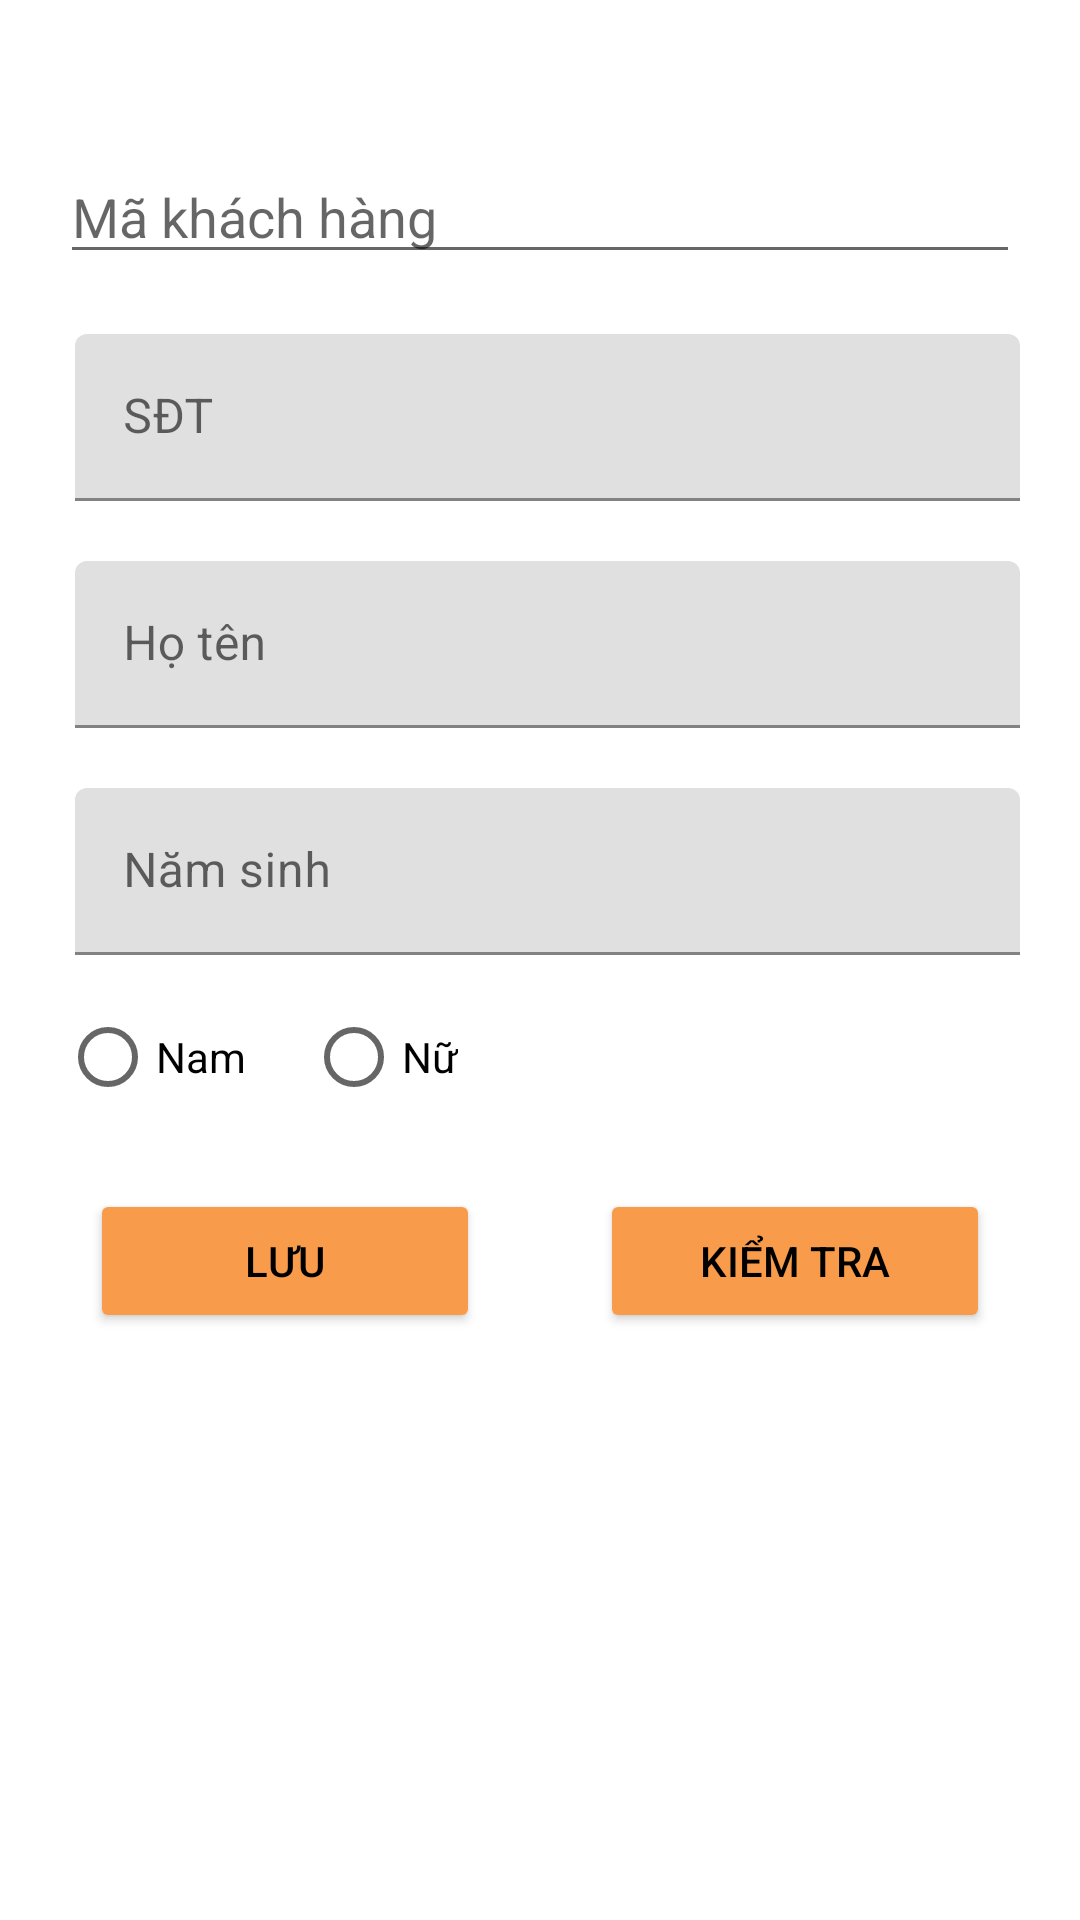

Android layout source for this screen:
<!-- AndroidManifest.xml: application theme Theme.DuAn1_Nhom10_TiemTraChanh57 -->
<!-- res/layout/dialog_khachhang.xml -->
<?xml version="1.0" encoding="utf-8"?>
<LinearLayout xmlns:android="http://schemas.android.com/apk/res/android"
    android:layout_width="300dp"
    android:layout_height="match_parent"
    android:orientation="vertical">
    <EditText
        android:id="@+id/edMaKhachHang"
        android:layout_width="match_parent"
        android:layout_height="wrap_content"
        android:hint="Mã khách hàng"
        android:layout_marginTop="50dp"
        android:layout_marginBottom="20dp"
        android:layout_marginLeft="20dp"
        android:layout_marginRight="20dp"/>
    <com.google.android.material.textfield.TextInputLayout
        android:layout_width="match_parent"
        android:layout_height="wrap_content"
        android:layout_marginBottom="20dp"
        android:layout_marginLeft="25dp"
        android:layout_marginRight="20dp">
        <com.google.android.material.textfield.TextInputEditText
            android:id="@+id/edSDTKhachHang"
            android:layout_width="match_parent"
            android:layout_height="wrap_content"
            android:hint="SĐT"
            android:inputType="number"/>
    </com.google.android.material.textfield.TextInputLayout>
    <com.google.android.material.textfield.TextInputLayout
        android:layout_width="match_parent"
        android:layout_height="wrap_content"
        android:layout_marginBottom="20dp"
        android:layout_marginLeft="25dp"
        android:layout_marginRight="20dp">
        <com.google.android.material.textfield.TextInputEditText
            android:id="@+id/edHoTenKhachHang"
            android:layout_width="match_parent"
            android:layout_height="wrap_content"
            android:hint="Họ tên"/>
    </com.google.android.material.textfield.TextInputLayout>

    <com.google.android.material.textfield.TextInputLayout
        android:layout_width="match_parent"
        android:layout_height="wrap_content"
        android:layout_marginBottom="10dp"
        android:layout_marginLeft="25dp"
        android:layout_marginRight="20dp">

        <com.google.android.material.textfield.TextInputEditText
            android:id="@+id/edNamSinhKhachHang"
            android:layout_width="match_parent"
            android:layout_height="wrap_content"
            android:hint="Năm sinh"
            android:inputType="number"/>
    </com.google.android.material.textfield.TextInputLayout>
    <RadioGroup
        android:id="@+id/rdgGioiTinhKhạchHang"
        android:layout_width="wrap_content"
        android:layout_height="wrap_content"
        android:orientation="horizontal"
        android:layout_marginBottom="10dp">
        <RadioButton
            android:id="@+id/rdoNamKH"
            android:layout_width="wrap_content"
            android:layout_height="wrap_content"
            android:text="Nam"
            android:layout_marginLeft="20dp"/>
        <RadioButton
            android:id="@+id/rdoNuKH"
            android:layout_width="wrap_content"
            android:layout_height="wrap_content"
            android:text="Nữ"
            android:layout_marginLeft="20dp"/>
    </RadioGroup>


    <LinearLayout
        android:layout_width="match_parent"
        android:layout_height="wrap_content"
        android:orientation="horizontal"
        android:layout_margin="10dp">
        <Button
            android:id="@+id/btnLuuKhachHang"
            android:layout_width="wrap_content"
            android:layout_height="wrap_content"
            android:text="Lưu"
            android:layout_marginHorizontal="20dp"
            android:layout_weight="1"
            android:backgroundTint="#F89B4A"
            android:textColor="@color/black"/>
        <Button
            android:id="@+id/btnHuyKhachHang"
            android:layout_width="wrap_content"
            android:layout_height="wrap_content"
            android:text="Kiểm tra"
            android:layout_marginHorizontal="20dp"
            android:layout_weight="1"
            android:backgroundTint="#F89B4A"
            android:textColor="@color/black"/>
    </LinearLayout>
</LinearLayout>
<!-- resources referenced by this layout -->
<resources>
  <style name="Theme.DuAn1_Nhom10_TiemTraChanh57" parent="Theme.MaterialComponents.DayNight.DarkActionBar">
          
          <item name="colorPrimary">@color/purple_500</item>
          <item name="colorPrimaryVariant">@color/purple_700</item>
          <item name="colorOnPrimary">@color/white</item>
          
          <item name="colorSecondary">@color/teal_200</item>
          <item name="colorSecondaryVariant">@color/teal_700</item>
          <item name="colorOnSecondary">@color/black</item>
          
          <item name="android:statusBarColor" tools:targetApi="l">?attr/colorPrimaryVariant</item>
          
      </style>
  <!-- not gathered from this repository: default colours our renderer supplied (Android Studio template values) -->
  <color name="purple_500">#FF6200EE</color>
  <color name="purple_700">#FF3700B3</color>
  <color name="teal_200">#FF03DAC5</color>
  <color name="teal_700">#FF018786</color>
  <color name="black">#FF000000</color>
  <color name="white">#FFFFFFFF</color>
</resources>
